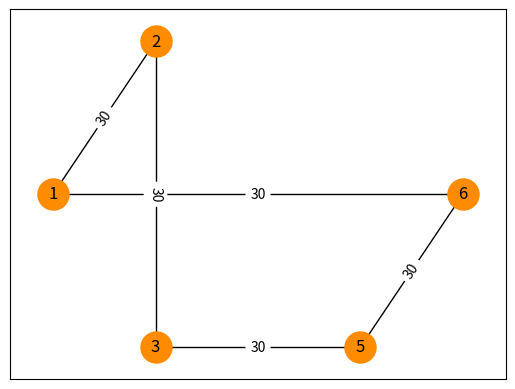

Reproduce this figure in Python.
import matplotlib.pyplot as plt
import networkx as nx
import math

class Bus:
    
    def __init__(self, number, route, capacity, pos, labels):
        #Route number (for example route 30 etc)
        self.number = number

        #Edges to represent the path the route takes
        self.route = route

        #Capacity of the bus
        self.capacity = capacity

        #position of the nodes
        self.pos = pos
        
        #Potenital attributes
        self.labels = labels


    def initialize(self):
        for i, j in self.route.edges:
            #basically assign the edge the bus number that will travel on it
            self.route.edges[i, j]['number'] = self.number
        self.labels = {}

        for i, j in self.route.edges:
            self.labels[(i,j)] = str(self.number)
        
    def show(self):
        nx.draw_networkx(self.route,self.pos,node_size=500,node_color='darkorange') # draw graph
        nx.draw_networkx_edge_labels(self.route,self.pos,edge_labels=self.labels)
        
route = nx.Graph()
edgeList = [(1, 2), (2, 3), (3, 5), (5, 6), (6, 1)]
route.add_edges_from(edgeList)
pos = ((0,0),(0,10),(10,20),(10,0),(30,20),(30,0),(40,10))
newBus = Bus(30, route, 3, pos, 0)

newBus.initialize()
newBus.show()
